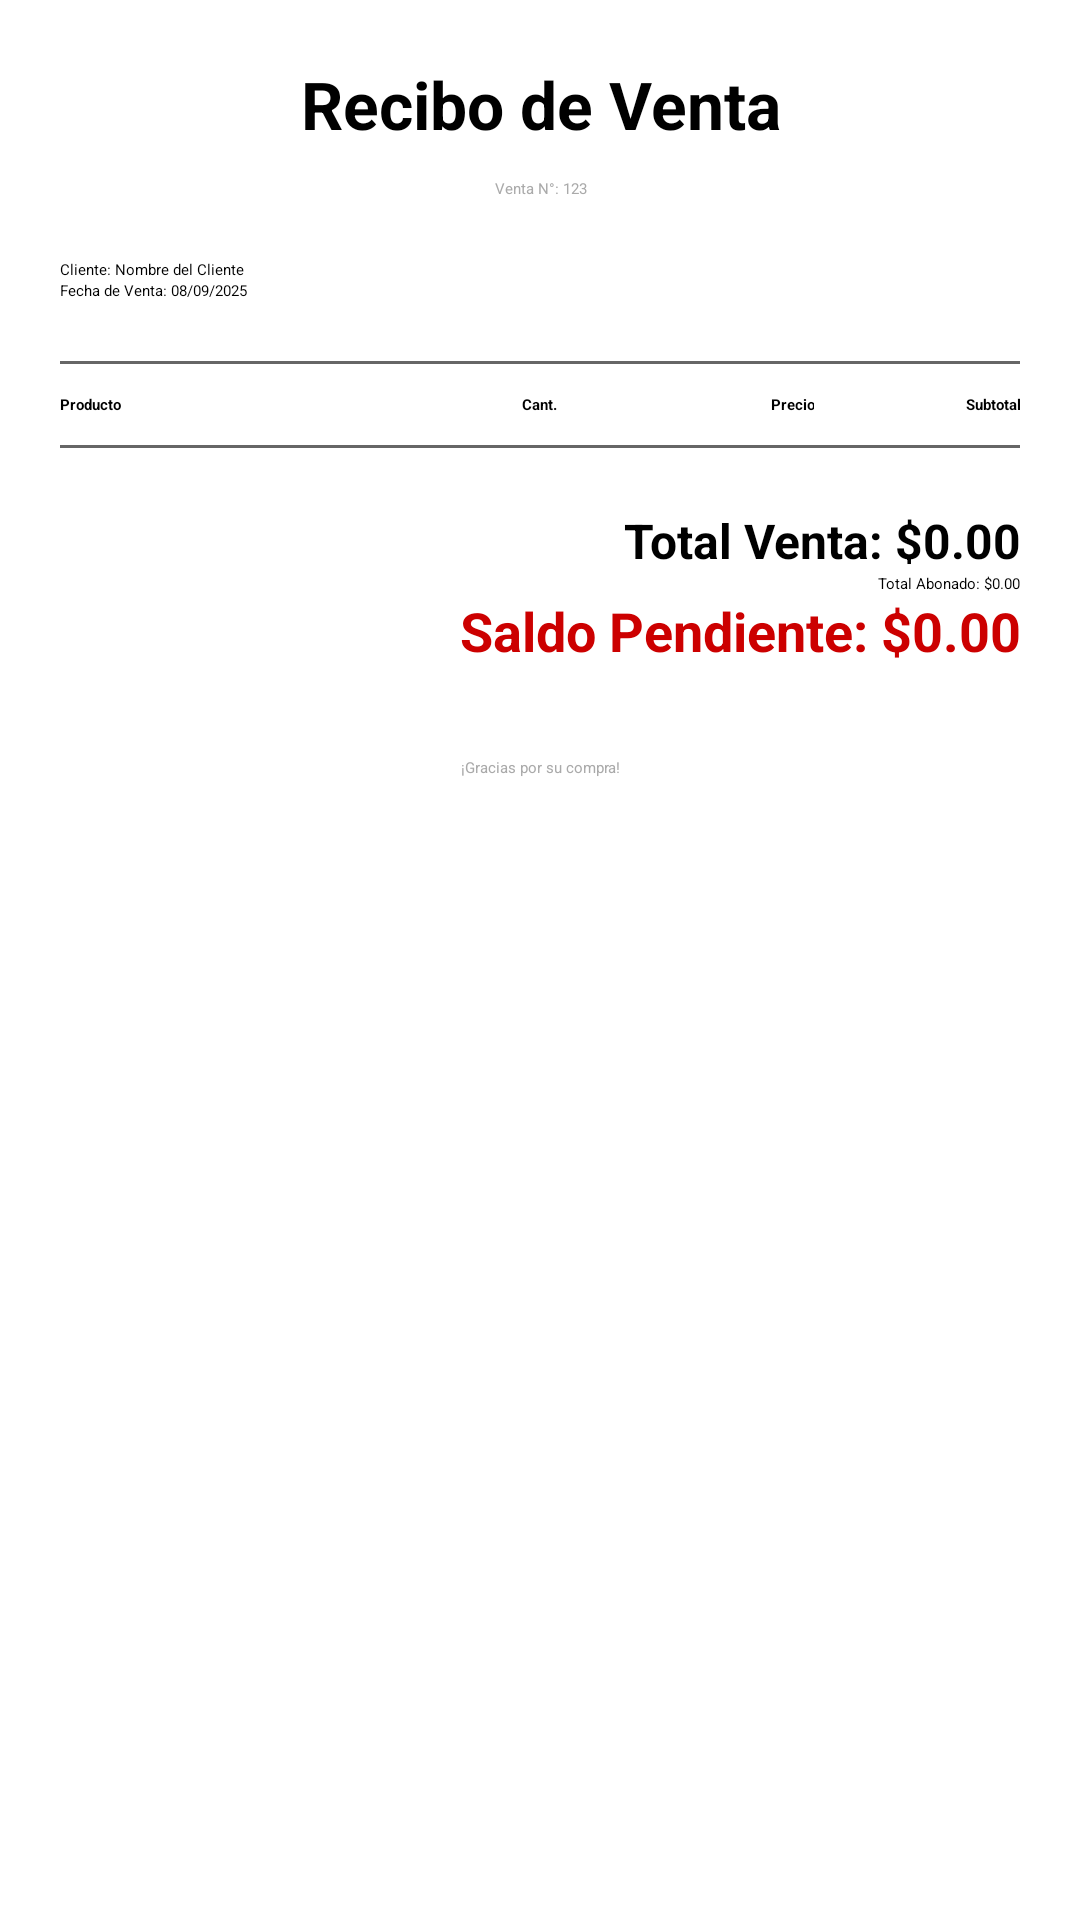

Write the Android layout XML for this screen, with the resource values it uses.
<!-- AndroidManifest.xml: application theme Theme.App.Starting -->
<!-- res/layout/layout_receipt.xml -->
<?xml version="1.0" encoding="utf-8"?>
<LinearLayout xmlns:android="http://schemas.android.com/apk/res/android"
    android:layout_width="350dp"
    android:layout_height="wrap_content"
    android:orientation="vertical"
    android:padding="20dp"
    android:background="@android:color/white">

    <TextView
        android:id="@+id/tvReceiptHeader"
        android:layout_width="match_parent"
        android:layout_height="wrap_content"
        android:text="Recibo de Venta"
        android:gravity="center"
        android:textSize="22sp"
        android:textStyle="bold"
        android:textColor="@android:color/black"
        android:layout_marginBottom="10dp"/>
    <TextView
        android:id="@+id/tvReceiptSaleId"
        android:layout_width="match_parent"
        android:layout_height="wrap_content"
        android:gravity="center"
        android:text="Venta N°: 123"
        android:textColor="@android:color/darker_gray"
        android:layout_marginBottom="20dp"/>

    <TextView
        android:id="@+id/tvReceiptClientName"
        android:layout_width="wrap_content"
        android:layout_height="wrap_content"
        android:text="Cliente: Nombre del Cliente"
        android:textColor="@android:color/black"/>
    <TextView
        android:id="@+id/tvReceiptSaleDate"
        android:layout_width="wrap_content"
        android:layout_height="wrap_content"
        android:text="Fecha de Venta: 08/09/2025"
        android:textColor="@android:color/black"/>
    <TextView
        android:id="@+id/tvReceiptPaymentDueDate"
        android:layout_width="wrap_content"
        android:layout_height="wrap_content"
        android:text="Fecha Pactada de Pago: 15/09/2025"
        android:textColor="@android:color/black"
        android:visibility="gone"/>

    <View
        android:layout_width="match_parent"
        android:layout_height="1dp"
        android:background="#666"
        android:layout_marginTop="20dp"
        android:layout_marginBottom="10dp"/>

    <LinearLayout
        android:layout_width="match_parent"
        android:layout_height="wrap_content"
        android:orientation="horizontal">
        <TextView android:layout_width="0dp" android:layout_height="wrap_content" android:layout_weight="3" android:text="Producto" android:textStyle="bold" android:textColor="@android:color/black"/>
        <TextView android:layout_width="0dp" android:layout_height="wrap_content" android:layout_weight="1" android:text="Cant." android:gravity="center" android:textStyle="bold" android:textColor="@android:color/black"/>
        <TextView android:layout_width="0dp" android:layout_height="wrap_content" android:layout_weight="1.5" android:text="Precio" android:gravity="end" android:textStyle="bold" android:textColor="@android:color/black"/>
        <TextView android:layout_width="0dp" android:layout_height="wrap_content" android:layout_weight="1.5" android:text="Subtotal" android:gravity="end" android:textStyle="bold" android:textColor="@android:color/black"/>
    </LinearLayout>

    <LinearLayout
        android:id="@+id/llReceiptItems"
        android:layout_width="match_parent"
        android:layout_height="wrap_content"
        android:orientation="vertical" />

    <View
        android:layout_width="match_parent"
        android:layout_height="1dp"
        android:background="#666"
        android:layout_marginTop="10dp"
        android:layout_marginBottom="20dp"/>

    <TextView
        android:id="@+id/tvReceiptTotal"
        android:layout_width="match_parent"
        android:layout_height="wrap_content"
        android:gravity="end"
        android:text="Total Venta: $0.00"
        android:textColor="@android:color/black"
        android:textSize="16sp"
        android:textStyle="bold"/>
    <TextView
        android:id="@+id/tvReceiptPaid"
        android:layout_width="match_parent"
        android:layout_height="wrap_content"
        android:gravity="end"
        android:text="Total Abonado: $0.00"
        android:textColor="@android:color/black"/>
    <TextView
        android:id="@+id/tvReceiptBalance"
        android:layout_width="match_parent"
        android:layout_height="wrap_content"
        android:gravity="end"
        android:text="Saldo Pendiente: $0.00"
        android:textColor="@android:color/holo_red_dark"
        android:textStyle="bold"
        android:textSize="18sp"/>

    <TextView
        android:layout_width="match_parent"
        android:layout_height="wrap_content"
        android:text="¡Gracias por su compra!"
        android:gravity="center"
        android:layout_marginTop="30dp"
        android:textColor="@android:color/darker_gray"/>

</LinearLayout>
<!-- resources referenced by this layout -->
<resources>
  <style name="Theme.App.Starting" parent="Theme.SplashScreen">
          <item name="windowSplashScreenBackground">@android:color/white</item>
          <item name="windowSplashScreenAnimatedIcon">@drawable/ic_launcher_foreground</item>
          <item name="postSplashScreenTheme">@style/Theme.AppVentas</item>
      </style>
  <!-- drawable ic_launcher_foreground: webp bitmap (mipmap-hdpi, 2284 bytes) -->
  <style name="Theme.AppVentas" parent="Theme.AppCompat.DayNight.NoActionBar">
      </style>
</resources>
